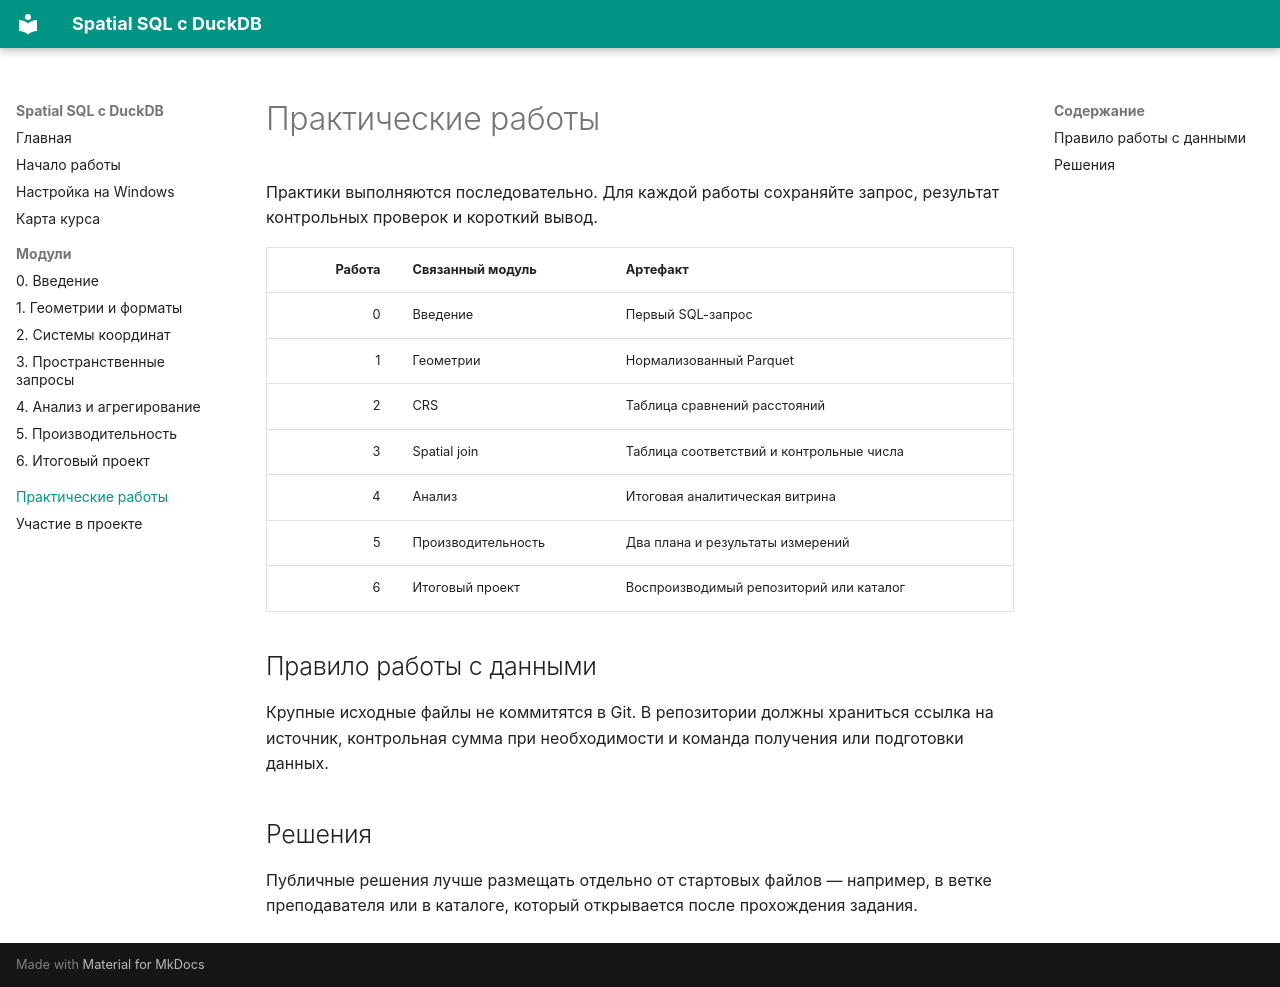

repository: KarimDataMaster/spatial-sql-duckdb · page: labs/index.html · generator: mkdocs

# Практические работы

Практики выполняются последовательно. Для каждой работы сохраняйте запрос,
результат контрольных проверок и короткий вывод.

| Работа | Связанный модуль | Артефакт |
|---:|---|---|
| 0 | Введение | Первый SQL-запрос |
| 1 | Геометрии | Нормализованный Parquet |
| 2 | CRS | Таблица сравнений расстояний |
| 3 | Spatial join | Таблица соответствий и контрольные числа |
| 4 | Анализ | Итоговая аналитическая витрина |
| 5 | Производительность | Два плана и результаты измерений |
| 6 | Итоговый проект | Воспроизводимый репозиторий или каталог |

## Правило работы с данными

Крупные исходные файлы не коммитятся в Git. В репозитории должны храниться
ссылка на источник, контрольная сумма при необходимости и команда получения
или подготовки данных.

## Решения

Публичные решения лучше размещать отдельно от стартовых файлов — например,
в ветке преподавателя или в каталоге, который открывается после прохождения
задания.
